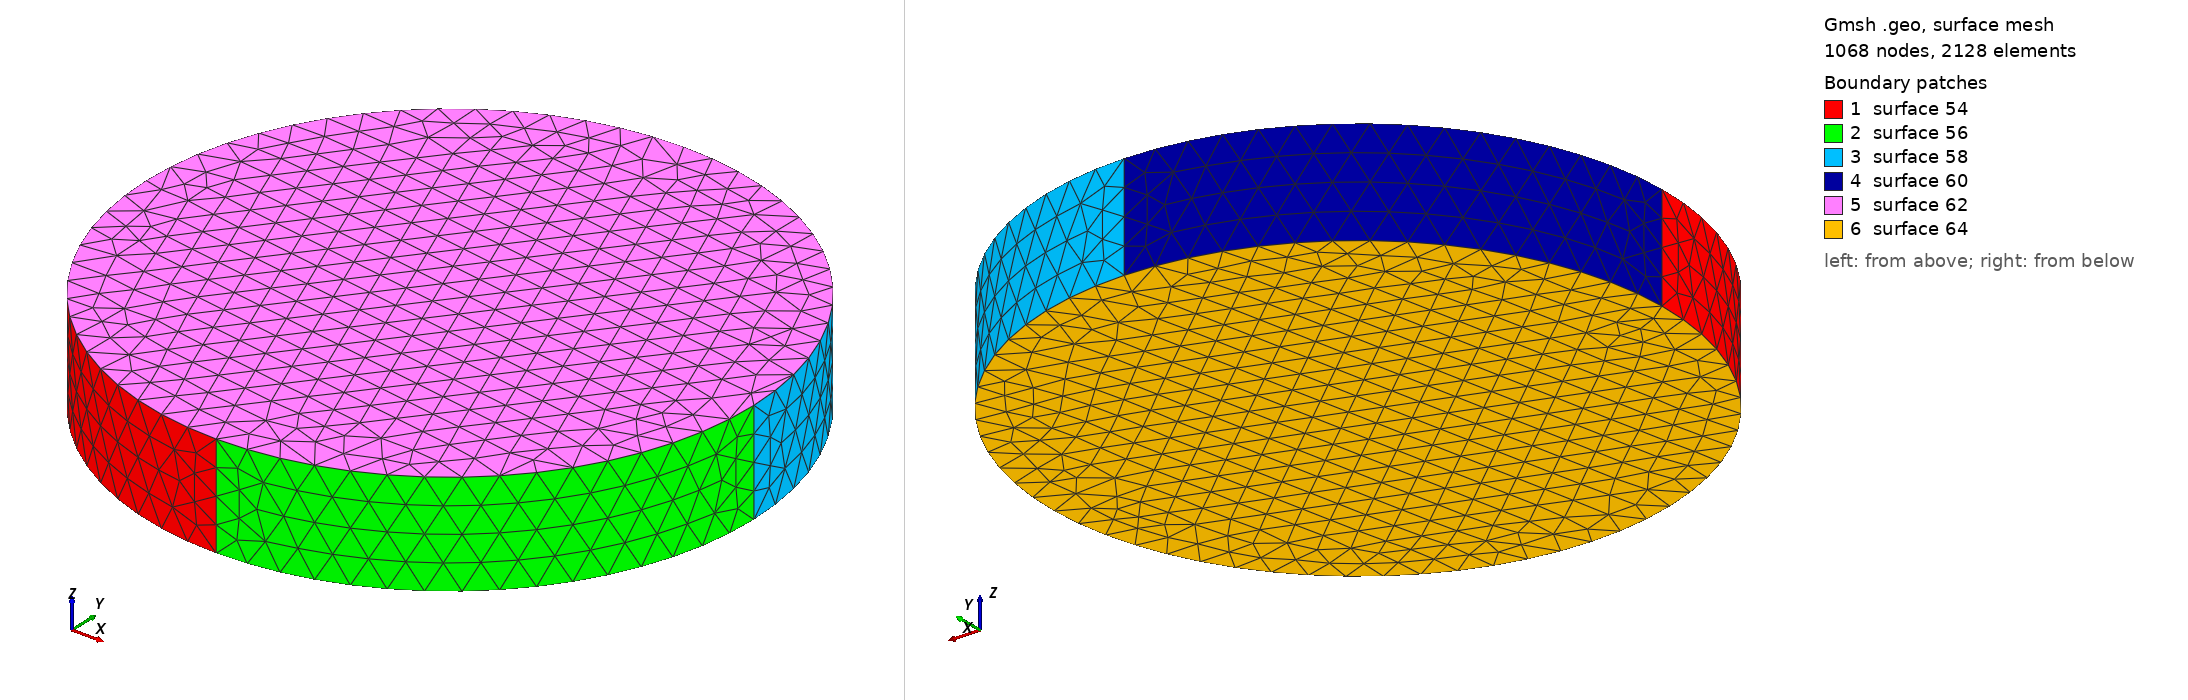

Gmsh geometry script, surface-meshed: 1068 nodes, 2128 surface elements. Boundary patches (legend numbers): 1 surface 54, 2 surface 56, 3 surface 58, 4 surface 60, 5 surface 62, 6 surface 64. Left view from above one corner, right view from below the opposite corner. The script declares no physical surfaces, so the legend lists its geometric surfaces. The drawing asked Gmsh for element sizes between 1% and 20% of the model's largest extent; the script's own settings can give other sizes.

=== cylinder_merge.geo (drawn) ===
volSize_px=30.0;
center_x=256;
center_y=256;
radius=294.103867936;
height=100.;
idMin=0;

// Upper circle
Point(idMin+1) = {center_x, center_y, 0, volSize_px}; 
Point(idMin+2) = {-radius+center_x, center_y, 0, volSize_px};
Point(idMin+3) = {center_x, center_y+radius, 0, volSize_px};
Point(idMin+4) = {center_x+radius, center_y, 0, volSize_px};
Point(idMin+5) = {center_x, -radius+center_y, 0, volSize_px};
Point(idMin+6) = {center_x, center_y, -height, volSize_px}; 
Point(idMin+7) = {-radius+center_x, center_y, -height, volSize_px};
Point(8) = {center_x, center_y+radius, -height, volSize_px};
Point(9) = {center_x+radius, center_y, -height, volSize_px};
Point(10) = {center_x, -radius+center_y, -height, volSize_px};

//Circles describing upper circle
Circle(41) = {2, 1, 3}; 
Circle(42) = {3, 1, 4}; 
Circle(43) = {4, 1, 5}; 
Circle(44) = {5, 1, 2};
Circle(45) = {7, 6, 8}; 
Circle(46) = {8, 6, 9}; 
Circle(47) = {9, 6, 10}; 
Circle(48) = {10, 6, 7};

//Lines connecting circles 
Line(49) = {2,7};
Line(50) = {3,8};
Line(51) = {4,9};
Line(52) = {5,10};

//Surfaces for disc
Line Loop(53) = {44, 49, -48, -52};
Ruled Surface(54) = {53};
Line Loop(55) = {52, -47, -51, 43};
Ruled Surface(56) = {55};
Line Loop(57) = {42, 51, -46, -50};
Ruled Surface(58) = {57};
Line Loop(59) = {50, -45, -49, 41};
Ruled Surface(60) = {59};
Line Loop(61) = {42, 43, 44, 41};
Ruled Surface(62) = {61};
Line Loop(63) = {45, 46, 47, 48};
Ruled Surface(64) = {63};
Surface Loop(65) = {64, 60, 58, 62, 56, 54};

//Volumes
Volume(80) = {65};
